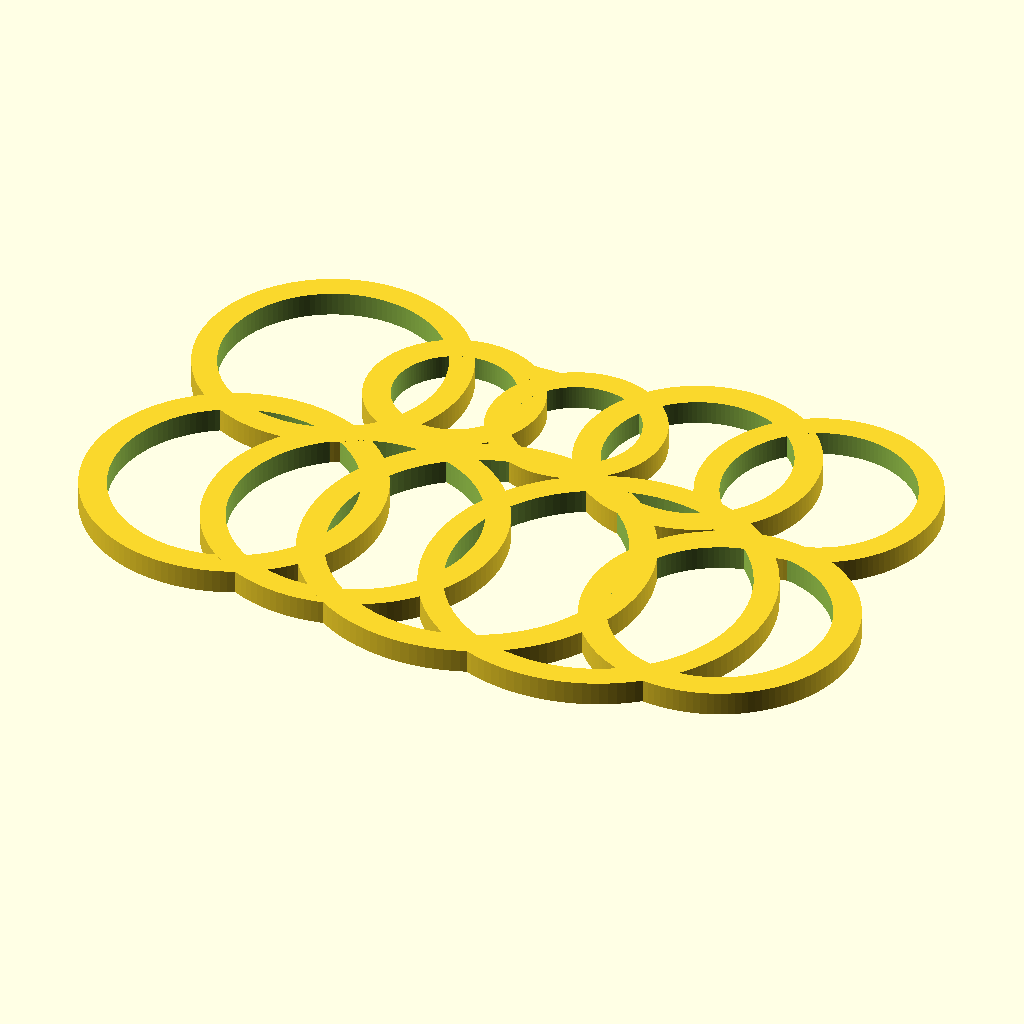
Cell 1: rendered with the file's own defaults.
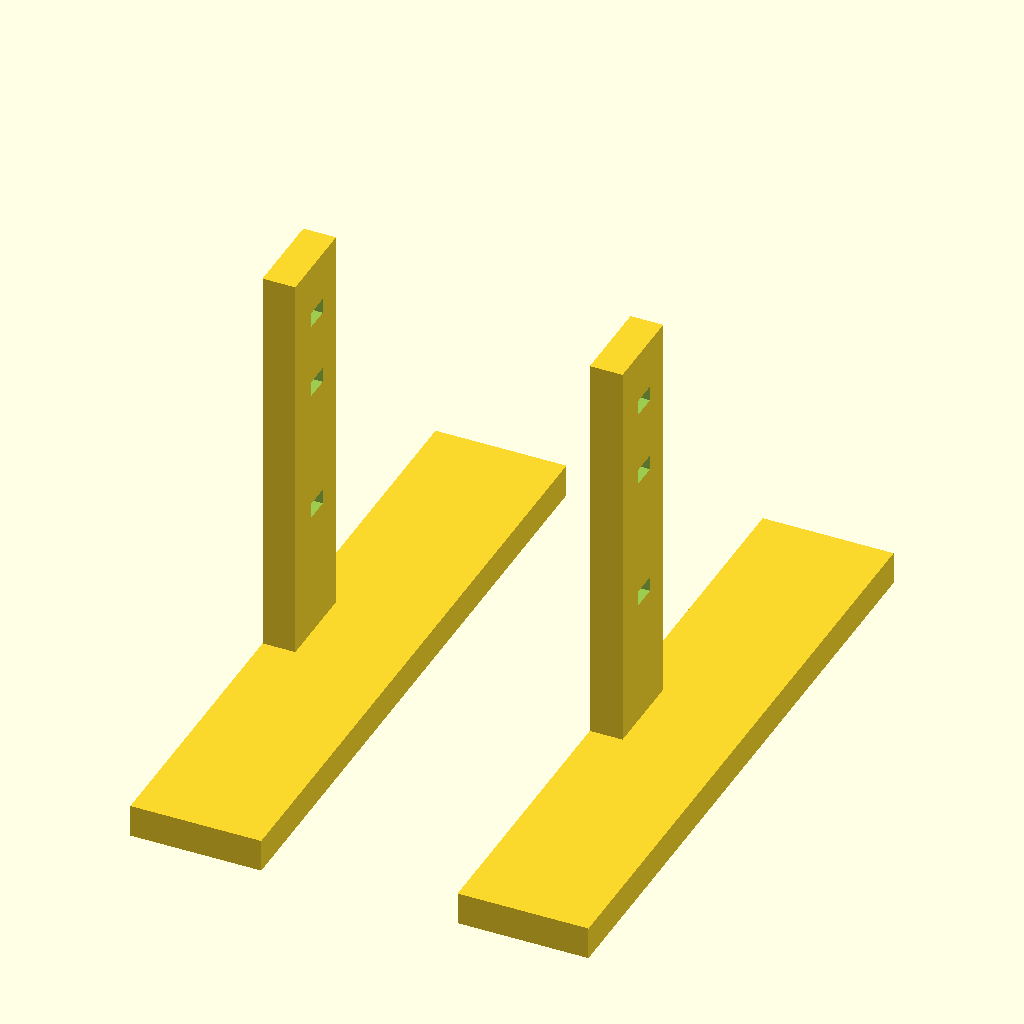
Cell 2: the same model with pair = "skyline".
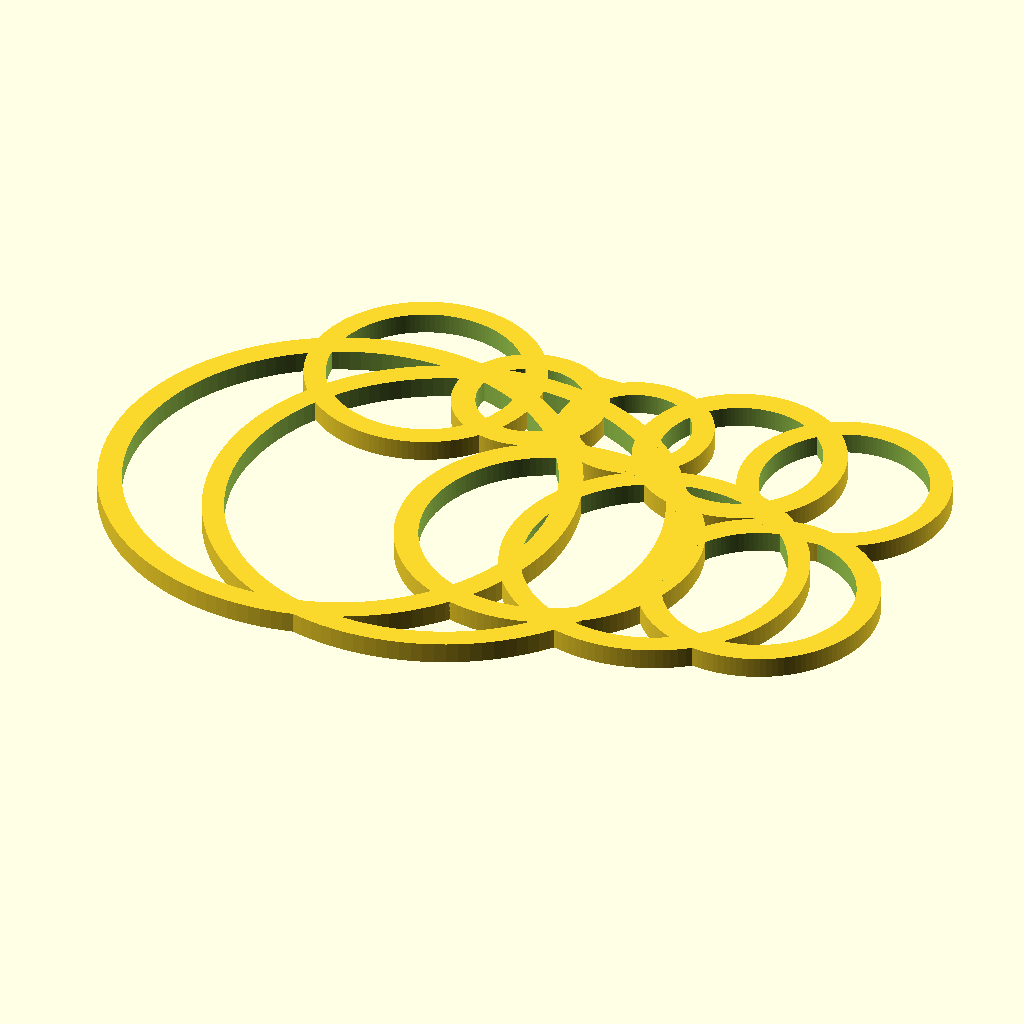
Cell 3: the same model with wall_od = 120.8.
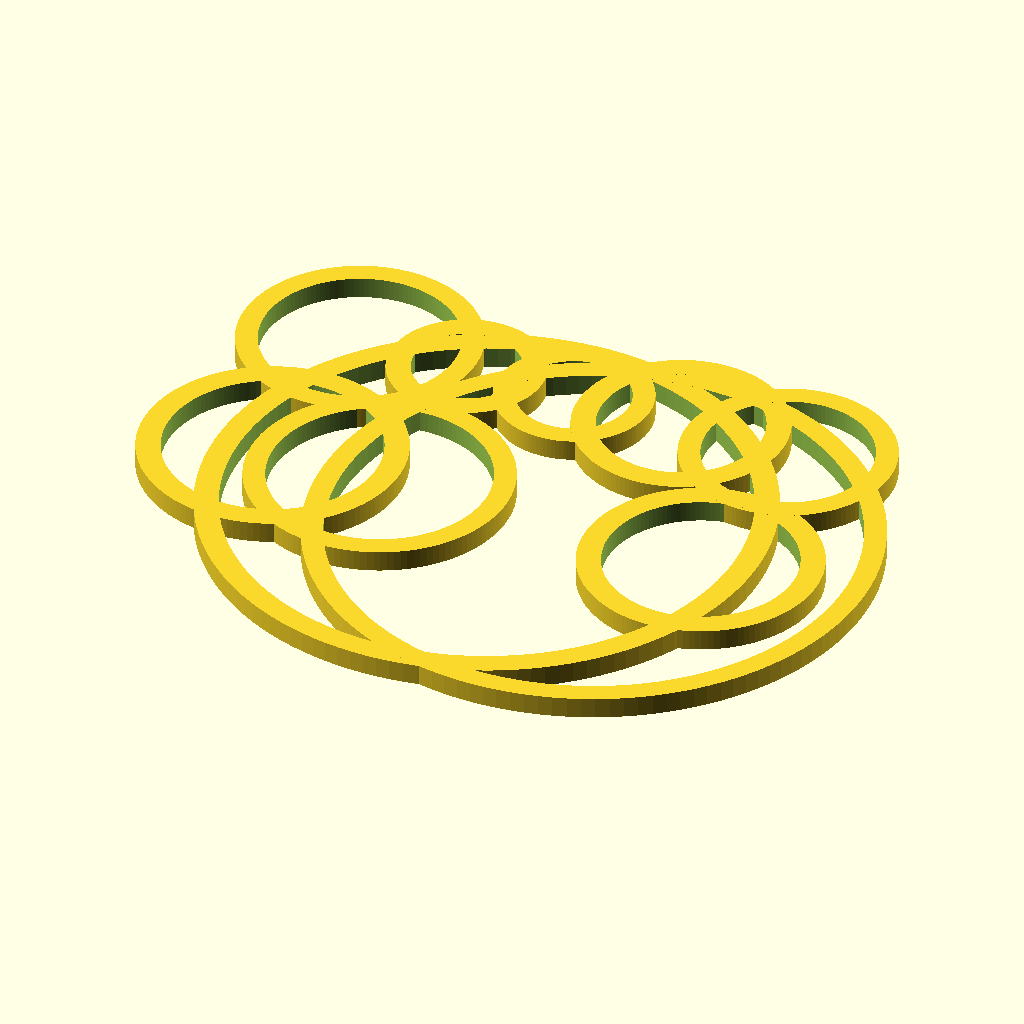
Cell 4 — pair_d set to 144.96, the other parameters unchanged.
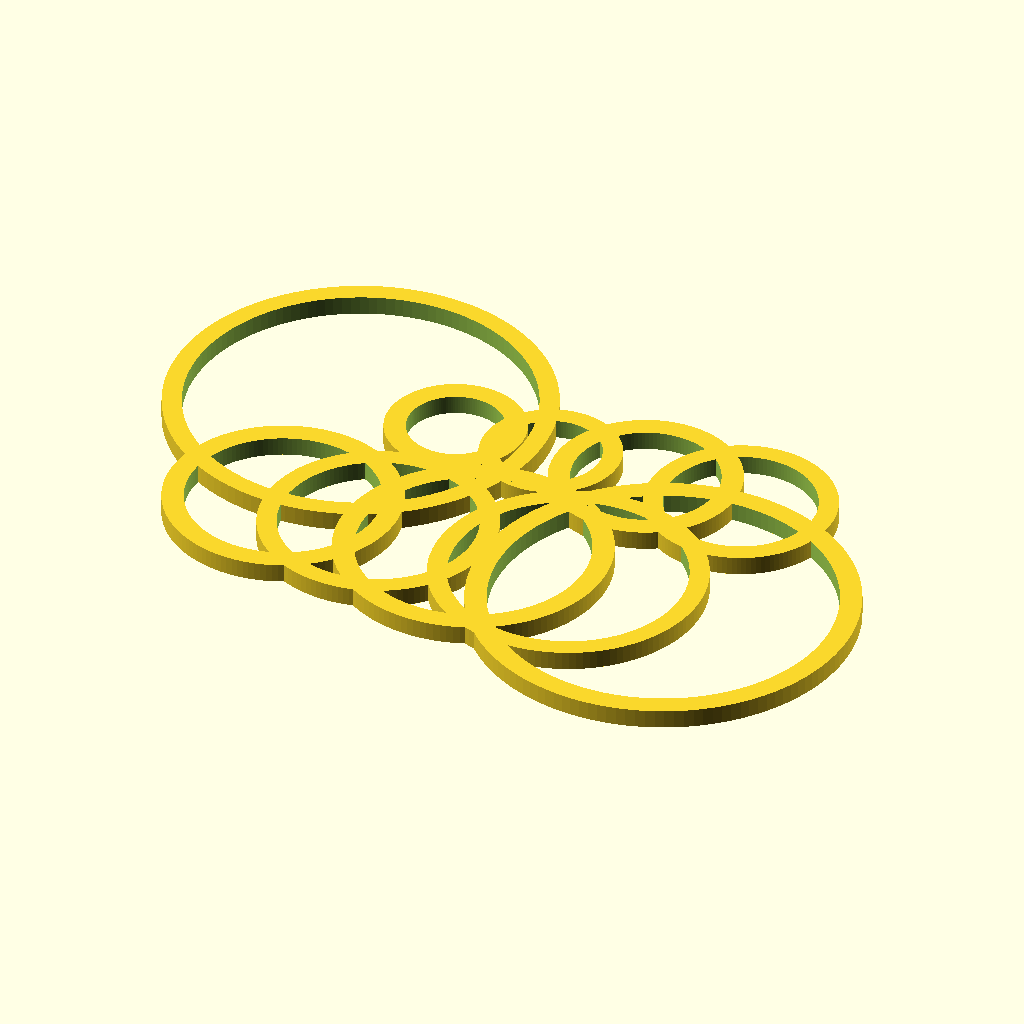
Cell 5: hub_d = 107.6 (everything else at default).
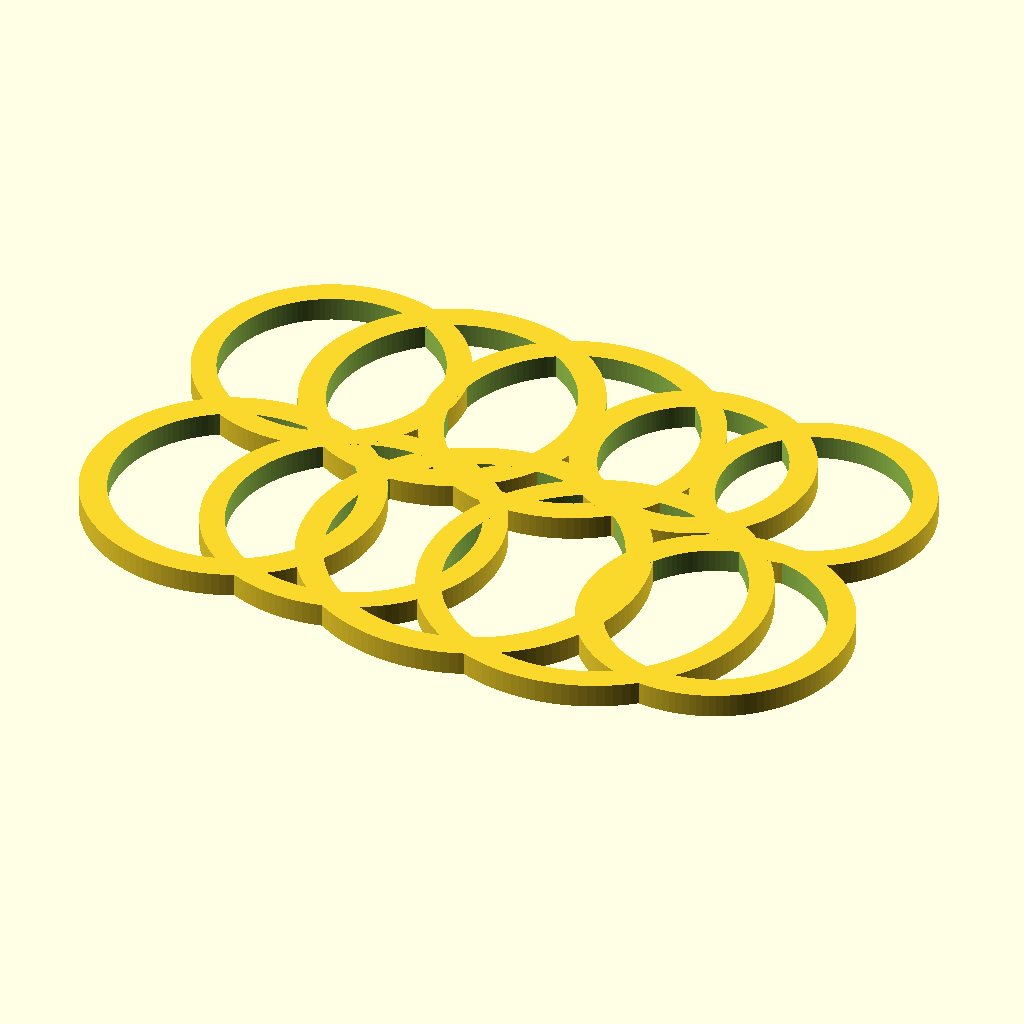
Cell 6: pod_d = 60.4 (everything else at default).
The same orthographic view direction (rotation 55°, 0°, 25°; colour scheme Cornfield) for every cell, with the view re-fitted per cell, so scale and position can differ between cells.
Source of the model, contributions/source-3d-models/OsakaTX/robot-suction-fan-msdg/jig28-cup-gauge.scad:
// ------------------------------------------------------------------
// jig28-msdg-landmark-gauge.scad — Jig 28: MSDG-fan landmark gauge
// pair="rings": go/no-go ring set (single plate) for the measured
//   diameters — drop over the physical fan to confirm it matches the
//   one-cad donor solid. Rings: 60.4 wall / 72.48 pair-reach /
//   53.8 hub / 30.2 pod / 46.0 large off-axis circle. Each size has a
//   nominal + a +0.8 loose ring; the LOOSE ring passing where nominal
//   binds reads the real part's oversize directly.
// pair="skyline": z-stop scribe blade at the measured landmarks
//   (hub 24.0 / proud land 31.0 / pod top 11.66) — no caliper needed.
// The cup/drop-pocket form was DROPPED 2026-09-28: the donor's off-axis
// D72.48 circle pair vs D60.4 body means a simple round pocket
// discriminates nothing; rings + skyline do.
// ----------------------------------------------------------------------

wall_od   = 60.4;
pair_d    = 72.48;
hub_d     = 53.8;
pod_d     = 30.2;
inlet_d   = 46.0;

ring_step = 0.8;
plate_th  = 4.0;
ring_h    = 6.0;
$fn = 128;

pair = "rings";   // ["rings","skyline"]

module ring(r, loose) {
  difference() {
    cylinder(h = ring_h, d = 2*r + 14);
    translate([0, 0, -1])
      cylinder(h = ring_h + 2, d = 2*r + (loose ? 2*ring_step : 0.3));
  }
}

module plate_rings() {
  rows = [[wall_od/2, 0], [wall_od/2, 1],
          [pair_d/2,  0], [pair_d/2,  1],
          [hub_d/2,   0], [hub_d/2,   1],
          [pod_d/2,   0], [pod_d/2,   1],
          [inlet_d/2, 0], [inlet_d/2, 1]];
  difference() {
    cube([160, 100, plate_th]);
    for (i = [0 : len(rows)-1]) {
      x = 16 + (i % 5) * 32;
      y = 18 + floor(i / 5) * 56;
      translate([x, y, -1]) cylinder(h = plate_th + 4, d = 2*rows[i][0] + 13.4);
    }
  }
  for (i = [0 : len(rows)-1]) {
    x = 16 + (i % 5) * 32;
    y = 18 + floor(i / 5) * 56;
    translate([x, y, plate_th]) ring(rows[i][0], rows[i][1] == 1);
  }
}

module skyline_arm() {
  difference() {
    union() {
      cube([12, 60, 3]);                    // foot
      translate([0, 26, 0]) cube([3, 8, 40]); // blade
    }
    // scribe notches at measured z (blade local z = part z + 3 base offset)
    for (zz = [11.66, 24.0, 31.0])
      translate([-1, 29, 3 + zz]) cube([5.2, 2.4, 1.4]);
  }
}

module plate_skyline() {
  skyline_arm();
  translate([30, 0, 0]) skyline_arm();
}

if (pair == "rings") plate_rings();
else plate_skyline();
Customizer parameters (derived from the source; name, type, default, range or options):
wall_od: number, default 60.4
pair_d: number, default 72.48
hub_d: number, default 53.8
pod_d: number, default 30.2
inlet_d: number, default 46
ring_step: number, default 0.8
plate_th: number, default 4
ring_h: number, default 6
pair: string, default "rings", options "rings", "skyline"
